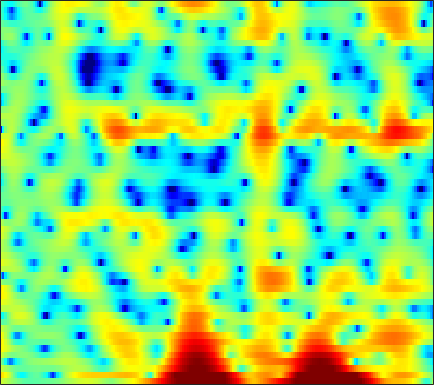

Values plotted in this chart, from the file beside it:
3.4175, 3.0097, 2.4662, 1.9241, 1.512, 0.94943, 0.40825, 0.0029809, -0.53819, -1.0252, -1.4109, -1.6161, -1.7717, -1.8183, -1.7984, -1.7434, -1.6543, -1.5837, -1.4871, -1.378, -1.287, -1.2191, -1.116, -0.97458
7.152, 6.386, 5.245, 3.943, 2.838, 1.165, -0.7483, -2.317, -4.375, -5.747, -5.729, -4.983, -3.71, -2.595, -1.969, -1.431, -1.241, -1.333, -1.791, -2.664, -4.046, -5.547, -8.447, -12.85
3.269, 2.606, 1.733, 0.9092, 0.3509, -0.289, -0.7868, -1.06, -1.287, -1.374, -1.344, -1.266, -1.119, -0.948, -0.8228, -0.6752, -0.5727, -0.5265, -0.5106, -0.5377, -0.5919, -0.6459, -0.6963, -0.6817
0.09355, -1.858, -5.091, -9.137, -11.78, -10.98, -7.88, -5.936, -3.995, -2.598, -1.575, -0.9868, -0.3882, 0.04226, 0.2899, 0.5275, 0.6866, 0.7728, 0.8612, 0.9541, 1.061, 1.15, 1.295, 1.474
3.831, 2.784, 1.459, 0.3968, -0.135, -0.4502, -0.4086, -0.2482, 0.006201, 0.2162, 0.3269, 0.3322, 0.2139, -0.05995, -0.3675, -0.9245, -1.627, -2.223, -3.01, -3.599, -3.772, -3.57, -2.898, -1.99
5.932, 5.244, 4.329, 3.445, 2.821, 2.071, 1.428, 1.019, 0.5552, 0.1543, -0.2351, -0.5448, -1.034, -1.666, -2.266, -3.312, -4.76, -6.208, -8.787, -12.23, -14.85, -13.24, -9.424, -6.431
6.153, 5.186, 3.759, 2.178, 0.9041, -0.8431, -2.475, -3.419, -4.015, -3.84, -3.23, -2.699, -2.09, -1.674, -1.492, -1.403, -1.457, -1.578, -1.765, -1.887, -1.893, -1.786, -1.492, -1.103
5.328, 4.24, 2.579, 0.5966, -1.186, -4.135, -7.917, -10.84, -11.22, -8.088, -5.331, -3.785, -2.255, -1.181, -0.6032, -0.0669, 0.2915, 0.4605, 0.5988, 0.6913, 0.7554, 0.7919, 0.8153, 0.806
3.464, 2.735, 1.83, 1.004, 0.4412, -0.2176, -0.7203, -0.9559, -1.051, -0.9187, -0.6447, -0.4151, -0.1412, 0.0631, 0.1538, 0.1676, 0.09109, -0.004748, -0.1722, -0.3402, -0.4792, -0.5525, -0.6074, -0.6238
-1.389, -1.852, -1.379, -0.3592, 0.4091, 1.264, 1.886, 2.211, 2.501, 2.653, 2.679, 2.607, 2.362, 1.945, 1.523, 0.7834, -0.1564, -0.9681, -2.152, -3.331, -4.2, -4.457, -4.229, -3.561
-5.072, -5.174, -2.764, -0.3432, 1.034, 2.371, 3.265, 3.699, 4.031, 4.116, 3.981, 3.748, 3.24, 2.477, 1.731, 0.4521, -1.265, -2.906, -5.853, -10.34, -18.75, -21.81, -12.63, -8.272
2.96, 2.694, 2.564, 2.624, 2.719, 2.833, 2.895, 2.902, 2.828, 2.63, 2.29, 1.954, 1.397, 0.6782, 0.03406, -0.9581, -2.122, -3.074, -4.38, -5.618, -6.6, -7, -7.048, -6.737
4.884, 4.53, 4.059, 3.596, 3.262, 2.817, 2.369, 2.041, 1.606, 1.193, 0.7898, 0.4771, 0.04196, -0.4279, -0.8386, -1.443, -2.148, -2.742, -3.588, -4.485, -5.401, -6.077, -6.902, -7.53
6.298, 5.745, 4.931, 4.035, 3.325, 2.346, 1.322, 0.5521, -0.3833, -1.035, -1.32, -1.336, -1.206, -1.02, -0.9411, -0.9836, -1.21, -1.56, -2.258, -3.246, -4.616, -6.006, -8.522, -12.16
6.336, 5.543, 4.471, 3.311, 2.31, 0.7066, -1.381, -3.434, -7.114, -11.36, -10.32, -7.294, -4.179, -2.108, -1.036, -0.1203, 0.3615, 0.466, 0.2852, -0.2243, -1.048, -1.865, -3.19, -4.61
1.25, 0.2604, -0.2867, -0.3689, -0.4961, -0.9936, -1.925, -2.9, -4.494, -5.655, -5.338, -4.381, -2.831, -1.448, -0.6294, 0.238, 0.817, 1.135, 1.384, 1.427, 1.328, 1.197, 0.9499, 0.679
-9.068, -13.62, -6.618, -2.845, -1.274, -0.1592, 0.2574, 0.283, 0.1748, -0.07015, -0.3195, -0.4172, -0.5021, -0.443, -0.3676, -0.1278, 0.2465, 0.5828, 1.077, 1.541, 1.877, 2.006, 2.046, 1.92
3.157, 2.602, 2.32, 2.297, 2.36, 2.425, 2.289, 2.052, 1.611, 0.9171, -0.09211, -1.001, -2.531, -4.321, -5.654, -6.579, -5.616, -4.18, -2.252, -0.645, 0.5103, 1.048, 1.422, 1.403
4.471, 4.117, 3.665, 3.272, 2.947, 2.474, 1.952, 1.481, 0.6827, -0.2662, -1.476, -2.658, -4.699, -7.484, -10.07, -12.57, -10.37, -7.646, -4.654, -2.562, -1.122, -0.3505, 0.2831, 0.4998
3.132, 2.901, 2.486, 2.011, 1.595, 0.9755, 0.3539, -0.1101, -0.786, -1.403, -2.012, -2.492, -3.08, -3.629, -3.877, -3.922, -3.534, -3.062, -2.26, -1.407, -0.6602, -0.1724, 0.3314, 0.6398
2.003, 1.76, 1.211, 0.3974, -0.2943, -1.304, -2.327, -2.946, -3.441, -3.632, -3.494, -3.265, -2.887, -2.503, -2.219, -1.843, -1.423, -1.077, -0.6273, -0.1729, 0.2784, 0.5821, 0.9393, 1.274
2.384, 1.929, 0.9676, -0.4865, -1.892, -4.366, -7.751, -10.75, -12.47, -9.798, -6.858, -5.162, -3.571, -2.4, -1.754, -1.093, -0.6524, -0.3779, -0.07722, 0.1629, 0.42, 0.617, 0.9129, 1.292
3.832, 3.233, 2.201, 0.8452, -0.4767, -2.562, -5.048, -6.835, -7.676, -6.669, -4.807, -3.64, -2.495, -1.763, -1.41, -1.147, -1.074, -1.146, -1.307, -1.552, -1.848, -1.983, -1.882, -1.411
4.295, 3.713, 2.911, 2.122, 1.526, 0.7802, 0.1361, -0.2879, -0.6342, -0.8262, -0.9418, -1.071, -1.278, -1.718, -2.179, -2.924, -3.605, -4.095, -4.799, -5.702, -7.283, -9.245, -13.35, -13.22
2.319, 1.429, 0.5075, 0.2033, 0.334, 0.6524, 1.027, 1.206, 1.244, 1.14, 0.6688, 0.08231, -1.039, -2.743, -4.471, -7.623, -11.01, -11.73, -9.946, -8.125, -7.231, -7.151, -7.026, -6.007
-3.316, -7.364, -15.82, -10.03, -5.686, -2.322, -0.3633, 0.5929, 1.304, 1.528, 1.313, 0.8898, -0.1742, -1.687, -3.21, -5.773, -8.172, -8.584, -6.971, -4.85, -3.135, -2.112, -0.929, 0.1666
-2.398, -3.549, -4.515, -4.181, -3.33, -2.001, -0.8293, -0.1826, 0.4627, 0.7388, 0.7921, 0.6614, 0.3024, -0.1999, -0.6185, -1.094, -1.425, -1.458, -1.269, -0.8183, -0.2609, 0.1925, 0.7562, 1.248
-1.006, -1.202, -1.291, -1.209, -1.024, -0.6938, -0.3408, -0.1063, 0.1101, 0.2565, 0.282, 0.243, 0.1932, 0.08715, 0.02492, -0.007232, 0.03313, 0.1122, 0.2982, 0.5252, 0.7809, 0.9526, 1.129, 1.207
-1.264, -1.104, -0.8122, -0.5351, -0.3398, -0.1147, 0.0166, 0.08002, 0.03221, -0.0591, -0.2394, -0.377, -0.5057, -0.5402, -0.4767, -0.2991, 0.009264, 0.272, 0.6594, 1.012, 1.308, 1.464, 1.568, 1.529
-2.92, -2.14, -1.202, -0.4239, 0.006132, 0.3644, 0.4526, 0.3509, -0.007774, -0.6395, -1.464, -2.128, -2.965, -3.291, -3.092, -2.343, -1.307, -0.5035, 0.449, 1.236, 1.819, 2.131, 2.373, 2.419
-6.28, -3.999, -1.803, -0.339, 0.4121, 0.9647, 1.088, 0.8509, 0.1505, -1.162, -3.198, -5.481, -10.4, -18.46, -13.95, -7.355, -3.705, -1.863, -0.1044, 1.116, 1.963, 2.405, 2.787, 2.95
-4.562, -2.85, -1.046, 0.2811, 0.9487, 1.48, 1.604, 1.444, 0.8681, -0.08226, -1.463, -2.662, -4.308, -5.255, -5.053, -3.902, -2.471, -1.537, -0.5188, 0.2226, 0.7466, 1.031, 1.302, 1.494
-0.7258, 0.04454, 0.8838, 1.592, 1.944, 2.243, 2.281, 2.201, 1.875, 1.419, 0.8246, 0.3506, -0.2105, -0.6744, -0.916, -1.082, -1.192, -1.28, -1.467, -1.741, -2.066, -2.283, -2.442, -2.324
1.95, 2.271, 2.624, 2.841, 2.937, 2.949, 2.838, 2.691, 2.409, 2.055, 1.667, 1.308, 0.859, 0.3631, -0.05674, -0.6552, -1.407, -2.067, -3.225, -4.733, -6.717, -8.46, -10.58, -10.66
3.772, 3.743, 3.672, 3.477, 3.304, 2.981, 2.637, 2.32, 1.938, 1.53, 1.151, 0.9002, 0.4983, 0.0935, -0.2628, -0.8897, -1.698, -2.49, -3.853, -5.698, -8.275, -10.83, -14.97, -15.22
5.038, 4.726, 4.204, 3.636, 3.115, 2.363, 1.542, 0.9316, 0.1975, -0.3288, -0.6369, -0.6679, -0.6693, -0.6533, -0.6658, -0.8481, -1.183, -1.605, -2.299, -3.215, -4.218, -4.984, -5.757, -6.151
5.831, 5.309, 4.555, 3.719, 2.92, 1.583, -0.2333, -1.808, -4.187, -5.614, -5.073, -4.095, -2.527, -1.424, -0.8652, -0.3073, -0.04598, 0.03078, -0.05729, -0.3229, -0.7271, -1.131, -1.781, -2.654
3.849, 3.525, 3.614, 3.474, 3.108, 1.967, -0.1308, -2.377, -7.105, -11.96, -8.629, -5.53, -3.09, -1.583, -0.8503, -0.1623, 0.3939, 0.8172, 1.235, 1.568, 1.65, 1.565, 1.125, 0.2432
-16.35, -4.94, -0.1251, 1.915, 2.544, 2.597, 2.005, 1.244, 0.04679, -1.034, -1.878, -2.454, -3.245, -4.302, -4.96, -5.452, -4.624, -3.62, -2.036, -0.7146, 0.297, 0.8346, 1.288, 1.47
1.227, 1.169, 1.532, 2.07, 2.267, 2.289, 2.038, 1.556, 0.7514, -0.341, -1.801, -3.225, -5.733, -9.602, -13.9, -25.13, -15.61, -11.39, -8.138, -6.118, -4.454, -3.342, -1.94, -0.6895
2.647, 2.416, 2.303, 2.318, 2.306, 2.216, 1.975, 1.619, 1.014, 0.1057, -1.067, -2.242, -3.908, -5.907, -7.25, -8.852, -9.936, -10.49, -11.38, -12.08, -11.34, -9.519, -6.427, -3.766
0.2549, 0.3522, 0.7763, 1.225, 1.574, 1.884, 1.965, 1.938, 1.635, 1.092, 0.3788, -0.318, -1.383, -2.602, -3.623, -5.08, -6.776, -8.386, -11.29, -15.43, -16.55, -12.5, -7.737, -4.215
-8.591, -5.998, -3.173, -1.199, -0.1489, 0.8163, 1.403, 1.636, 1.685, 1.518, 1.112, 0.7487, 0.03393, -0.7559, -1.468, -2.433, -3.401, -4.147, -4.931, -5.319, -5.092, -4.473, -3.192, -1.712
-7.321, -5.721, -3.445, -1.69, -0.7379, 0.2122, 0.8419, 1.098, 1.293, 1.282, 1.06, 0.7889, 0.3043, -0.3096, -0.8195, -1.529, -2.214, -2.626, -2.976, -3.028, -2.728, -2.276, -1.494, -0.5658
-0.8172, -0.7852, -0.5357, -0.172, 0.1173, 0.4696, 0.742, 0.9086, 1.034, 1.019, 0.8922, 0.6383, 0.2008, -0.4713, -1.073, -2.068, -3.182, -3.948, -4.717, -4.813, -4.119, -3.262, -1.936, -0.6439
1.496, 1.144, 0.6779, 0.3029, 0.1185, -0.01854, 0.02344, 0.1792, 0.3969, 0.6035, 0.6983, 0.6495, 0.3186, -0.3383, -1.114, -2.642, -4.946, -7.54, -13.16, -16.84, -9.612, -5.982, -2.709, -0.528
1.188, 0.3559, -0.9089, -2.319, -3.373, -4.324, -4.259, -3.632, -2.384, -1.183, -0.3175, 0.1441, 0.3717, 0.2389, -0.1554, -1.006, -2.278, -3.454, -4.877, -5.113, -3.724, -2.219, -0.3351, 1.2
-1.106, -2.234, -4.212, -7.17, -10.68, -21.07, -18.61, -11.34, -6.647, -3.905, -2.102, -1.2, -0.342, 0.1294, 0.3045, 0.3502, 0.2693, 0.1945, 0.1963, 0.3992, 0.8252, 1.253, 1.887, 2.487
-3.129, -3.735, -4.727, -5.942, -6.83, -7.648, -7.451, -6.655, -5.232, -3.777, -2.553, -1.831, -0.9873, -0.3749, 0.01249, 0.3995, 0.7145, 0.9282, 1.209, 1.501, 1.808, 2.041, 2.347, 2.594
-4.683, -4.45, -4.29, -4.247, -4.218, -4.116, -3.906, -3.698, -3.275, -2.779, -2.281, -1.886, -1.389, -0.8876, -0.5239, -0.07025, 0.36, 0.6597, 1.018, 1.343, 1.65, 1.872, 2.13, 2.331
-6.038, -4.876, -3.742, -2.966, -2.613, -2.33, -2.248, -2.26, -2.365, -2.563, -2.659, -2.618, -2.439, -1.984, -1.585, -0.9578, -0.3799, -0.02012, 0.3677, 0.6661, 0.9225, 1.121, 1.427, 1.811
-4.529, -3.096, -1.698, -0.8461, -0.5145, -0.442, -0.7368, -1.173, -2.162, -3.547, -5.186, -6.315, -6.555, -5.347, -3.984, -2.404, -1.318, -0.8231, -0.5636, -0.6904, -1.037, -1.238, -1.018, -0.117
-0.5174, 0.1374, 0.7449, 1.048, 1.114, 0.8971, 0.3248, -0.4183, -1.913, -4.235, -8, -12.99, -16.23, -8.971, -5.734, -3.122, -1.733, -1.301, -1.551, -2.851, -5.714, -9.803, -15.97, -7.005
0.2227, 0.3039, 0.283, 0.1645, 0.004233, -0.2749, -0.6804, -1.113, -1.79, -2.598, -3.46, -3.927, -3.965, -3.414, -2.8, -1.994, -1.418, -1.273, -1.464, -2.12, -3.13, -3.814, -3.851, -2.386
-1.072, -1.527, -2.159, -2.768, -3.178, -3.486, -3.512, -3.36, -3.077, -2.771, -2.537, -2.307, -2.043, -1.784, -1.53, -1.254, -1.038, -0.9246, -0.7947, -0.6766, -0.4914, -0.2447, 0.2447, 0.9345
-2.544, -3.669, -5.584, -8.031, -9.855, -10.89, -9.248, -7.434, -5.394, -3.869, -2.759, -2.211, -1.755, -1.496, -1.441, -1.45, -1.514, -1.485, -1.315, -0.9179, -0.3029, 0.2456, 1.077, 1.925
-2.861, -4.13, -6.468, -9.745, -13.01, -15.15, -11.24, -8.381, -5.496, -3.554, -2.321, -1.811, -1.493, -1.623, -2.055, -2.951, -4.092, -4.892, -5.304, -4.464, -2.803, -1.444, 0.2367, 1.668
-2.56, -3.448, -4.562, -5.404, -5.686, -5.525, -4.721, -3.805, -2.582, -1.593, -0.9003, -0.5904, -0.6334, -1.249, -2.119, -4.051, -7.375, -11.77, -28.6, -12.26, -6.239, -3.562, -1.1, 0.6952
